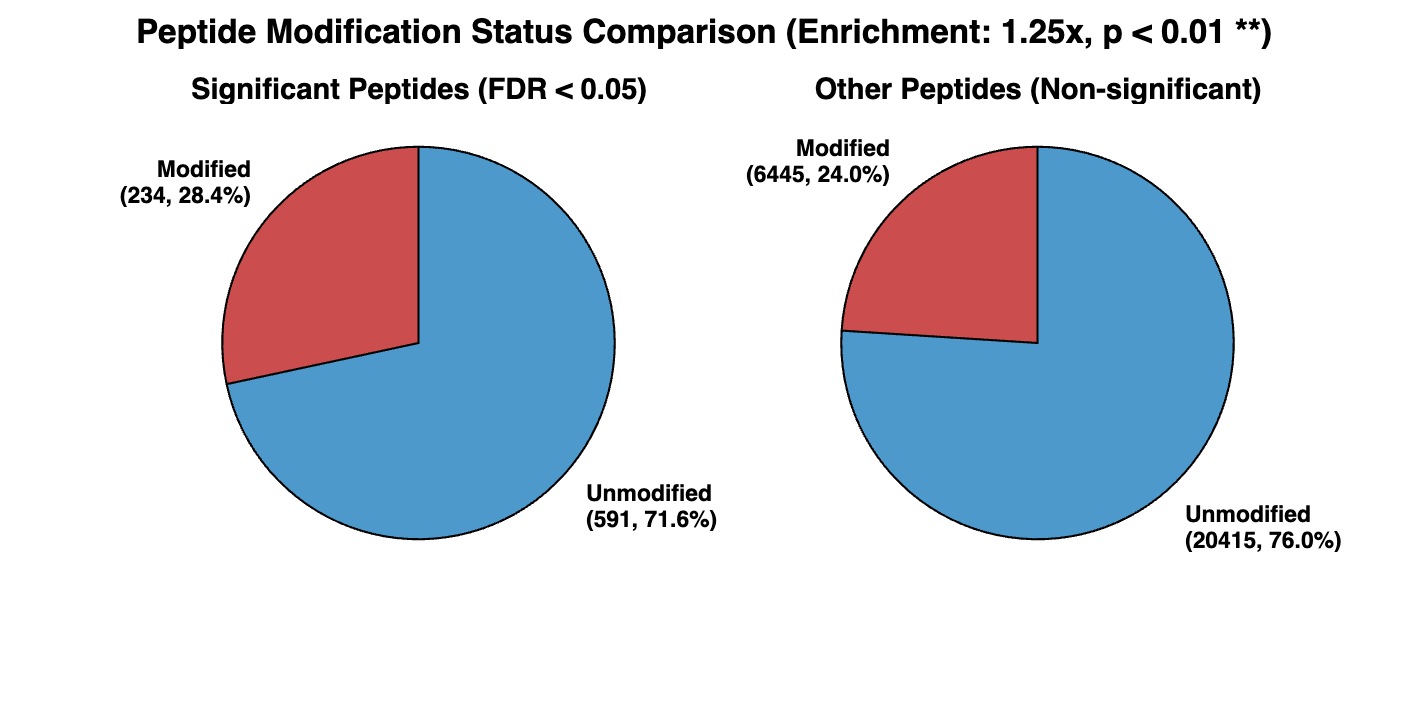

Data behind this chart, as committed beside it:
Category, Total_Peptides, Modified_Peptides, Unmodified_Peptides, Modification_Rate_Percent
Significant Peptides (FDR<0.05), 825, 234, 591, 28.36
Other Peptides, 26860, 6445, 20415, 23.99
